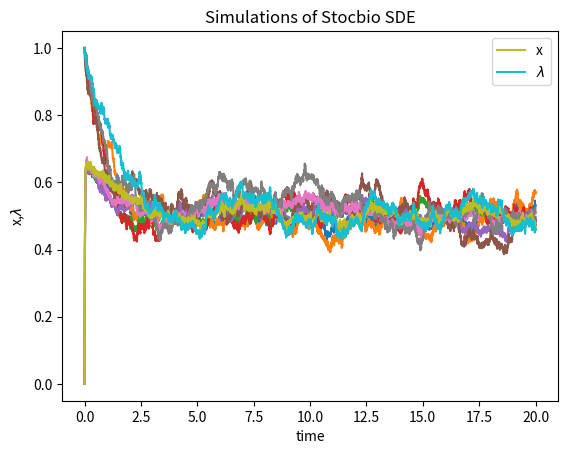

This figure's Python source:
# -*- coding: utf-8 -*-
"""
Created on Mon Oct 23 16:17:03 2023

Solve bilevel problem as system of SDEs:
    min_lam  C(x(lam),lam)
    s.t. x(lam) = argmin_x F(x,lam)
2-D PROBLEM:
    C(x,lam) = (1/2) * (x)^2 + (1/2) * (lambda)^2 + G(x*lambda)
    F(x,lam) = (1/2) * (x)^2 + (1/2) * (lambda)^2 + G(x*lambda)
    for some smooth G: R -> R
    
This is equivalent to solving 

    min_z |z| + G(z)
    
    In our case choose G(t) = exp(t)
    
    optimal lambda = 0

[redacted]
"""

import math
import numpy as np
import scipy.stats
import matplotlib.pyplot as plt


class Model:
    """Stochastic model constants."""
    SIGMA_X = 0.06
    SIGMA_lam = 0.06
    """Epsilon serves to differentiate between the two timesteps of the inner and outer problem"""
    EPSILON = 0.05

def G_xl(x: float, lam: float) -> float:
    """Encode G(x,lambda)"""
    #gxl = np.exp(x*lam)
    gxl = (x-1)**2
    return gxl
    
def grad_G_xl(x: float, lam: float) -> float:
    """Encode derivative of G(x,lambda)"""
    #gxl = np.exp(x*lam)
    gxl = 2*(x-1)
    return gxl
    
def hess_G_xl(x: float, lam: float) -> float:
    """Encode second derivative of G(x,lambda)"""
    #gxl = np.exp(x*lam)
    gxl = 2
    return gxl

def mu_x(x: float, lam: float, _t: float) -> float:
    """Implement the drift term for x (inner, quick sde)."""
    nab_x_F = x + lam * grad_G_xl(x,lam)
    return nab_x_F

def mu_lam(x: float, lam: float, _t: float) -> float:
    """Implement the drift term for lambda (outer, slow sde)."""
    nab_l_C = lam + x * grad_G_xl(x,lam)
    nab_xl_F = grad_G_xl(x,lam) + x * lam * hess_G_xl(lam,x)
    nab_xx_F = 1 + (lam**2)*hess_G_xl(lam,x)
    nab_x_C = x + lam * grad_G_xl(x,lam)
    
    nab_L = nab_l_C + (nab_xl_F/nab_xx_F) * nab_x_C
    
    return nab_L


def sigma_x(x: float, lam: float, _t: float) -> float:
    """Implement the diffusion coefficient for x (inner problem)."""
    return Model.SIGMA_X

def sigma_lam(x: float, lam: float, _t: float) -> float:
    """Implement the diffusion coefficient for lambda (outer problem)."""
    return Model.SIGMA_lam


def dW(delta_t: float) -> float:
    """Sample a random number at each call."""
    return np.random.normal(loc=0.0, scale=np.sqrt(delta_t))

def nablam_F(x: float, lam: float, _t: float) -> float:
    """Return the gradient of F w.r.t. lambda"""
    return lam * x**2

def mckean_term(x: float, lam: float, t: float, DT: float, num_xs: int) -> float:
    """Return the extra term from the Mckean-Vlasov SDE"""
    eps0 = Model.EPSILON
    
    mean_X = x + mu_x(x, lam, t)*DT/eps0
    sig_X = sigma_x(x, lam, t) * np.sqrt(DT)
    distrib = scipy.stats.norm(mean_X, sig_X)
    
    xvals = np.zeros(num_xs)
    nablamFs = np.zeros(num_xs)
    pdfx = np.zeros(num_xs)
    integ = 0
    
    for i in range(num_xs):
        xvals[i] = mean_X + sigma_x(x, lam, t) * dW(DT)
        #print("X_{n+1} = " + str(xnew))
        nablamFs[i] = nablam_F(xvals[i],lam,t)
        #("nabla_lam_F" + str(nablamF))
        #pdfx[i] = distrib.pdf(xvals[i])
        #print('prob = ' + str(probdx))
        integ += nablamFs[i]
        
    integ = integ/num_xs

    #integ = scipy.integrate.simpson(nablamFs*pdfx,xvals)
    #integ = scipy.integrate.trapezoid(nablamFs*pdfx,xvals)
    print(nablamFs)
    print(xvals)
    print(integ)
    
    mvt = (-1/eps0) * nablam_F(x,lam,t) + (1/eps0)*integ
    return mvt


def run_sde():
    """ Return the result of one full simulation."""
    T_INIT = 0
    T_END = 20
    eps = Model.EPSILON
    
    N = 8000  # Compute at 1000 grid points
    DT = float(T_END - T_INIT) / N
    TS = np.arange(T_INIT, T_END + DT, DT)


    X_INIT = 0
    L_INIT = 1

    xs = np.zeros(TS.size)
    xs[0] = X_INIT
    ls = np.zeros(TS.size)
    ls[0] = L_INIT
    for i in range(1, TS.size):
        t = T_INIT + (i - 1) * DT
        x = xs[i - 1]
        lam = ls[i - 1]
        xs[i] = x - mu_x(x, lam, t) * DT/eps + sigma_x(x, lam, t) * dW(DT)
        ls[i] = lam - mu_lam(x, lam, t) * DT + sigma_lam(x, lam, t) * dW(DT)
        
        

    return TS, xs, ls

def run_mckean(num_xs: int):
    """ Return the result of one full simulation."""
    T_INIT = 0
    T_END = 5
    eps = Model.EPSILON
    
    N = 2000  # Compute at 1000 grid points
    DT = float(T_END - T_INIT) / N
    TS = np.arange(T_INIT, T_END + DT, DT)


    X_INIT = 0
    L_INIT = 1

    xs = np.zeros(TS.size)
    xs[0] = X_INIT
    ls = np.zeros(TS.size)
    ls[0] = L_INIT
    mts = np.zeros(TS.size)
    for i in range(1, TS.size):
        t = T_INIT + (i - 1) * DT
        x = xs[i - 1]
        lam = ls[i - 1]
        mts[i] = mckean_term(x, lam, t, DT, num_xs)
        xs[i] = x + mu_x(x, lam, t) * DT/eps + sigma_x(x, lam, t) * dW(DT)
        ls[i] = lam + mts[i] * DT + mu_lam(x, lam, t) * DT + sigma_lam(x, lam, t) * dW(DT)
        
        

    return TS, xs, ls, mts



def plot_simulations(num_sims: int):
    fig = plt.figure()
    """ Plot several simulations in one image."""
    for i in range(num_sims):
        TS, xs, ls = run_sde()
        if i == num_sims - 1:
            plt.plot(TS, xs, label='x')
            plt.plot(TS, ls, label='$\lambda$')
        else:
            plt.plot(TS, xs)
            plt.plot(TS, ls)
        

    plt.xlabel("time")
    plt.ylabel("x,$\lambda$")
    plt.legend()
    plt.title("Simulations of Stocbio SDE")
    plt.show()
    return TS, xs, ls
    
def plot_simulations_mckean(num_sims: int, num_xs: int):
    fig = plt.figure()
    """ Plot several simulations in one image."""
    for i in range(num_sims):
        TS, xs, ls, mts = run_mckean(num_xs)
        if i == num_sims - 1:
            plt.plot(TS, xs, label='x')
            plt.plot(TS, ls, label='$\lambda$')
        else:
            plt.plot(TS, xs)
            plt.plot(TS, ls)
        

    plt.xlabel("time")
    plt.ylabel("x,$\lambda$")
    plt.legend()
    plt.title("Simulations of Mckean-Vlasov SDE")
    plt.show()
    return TS, xs, ls, mts


if __name__ == "__main__":
    NUM_SIMS = 5
    mckean_samples = 10
    TS, xs, ls = plot_simulations(NUM_SIMS)
    #TS_m, xs_m, ls_m, mts = plot_simulations_mckean(NUM_SIMS,mckean_samples)